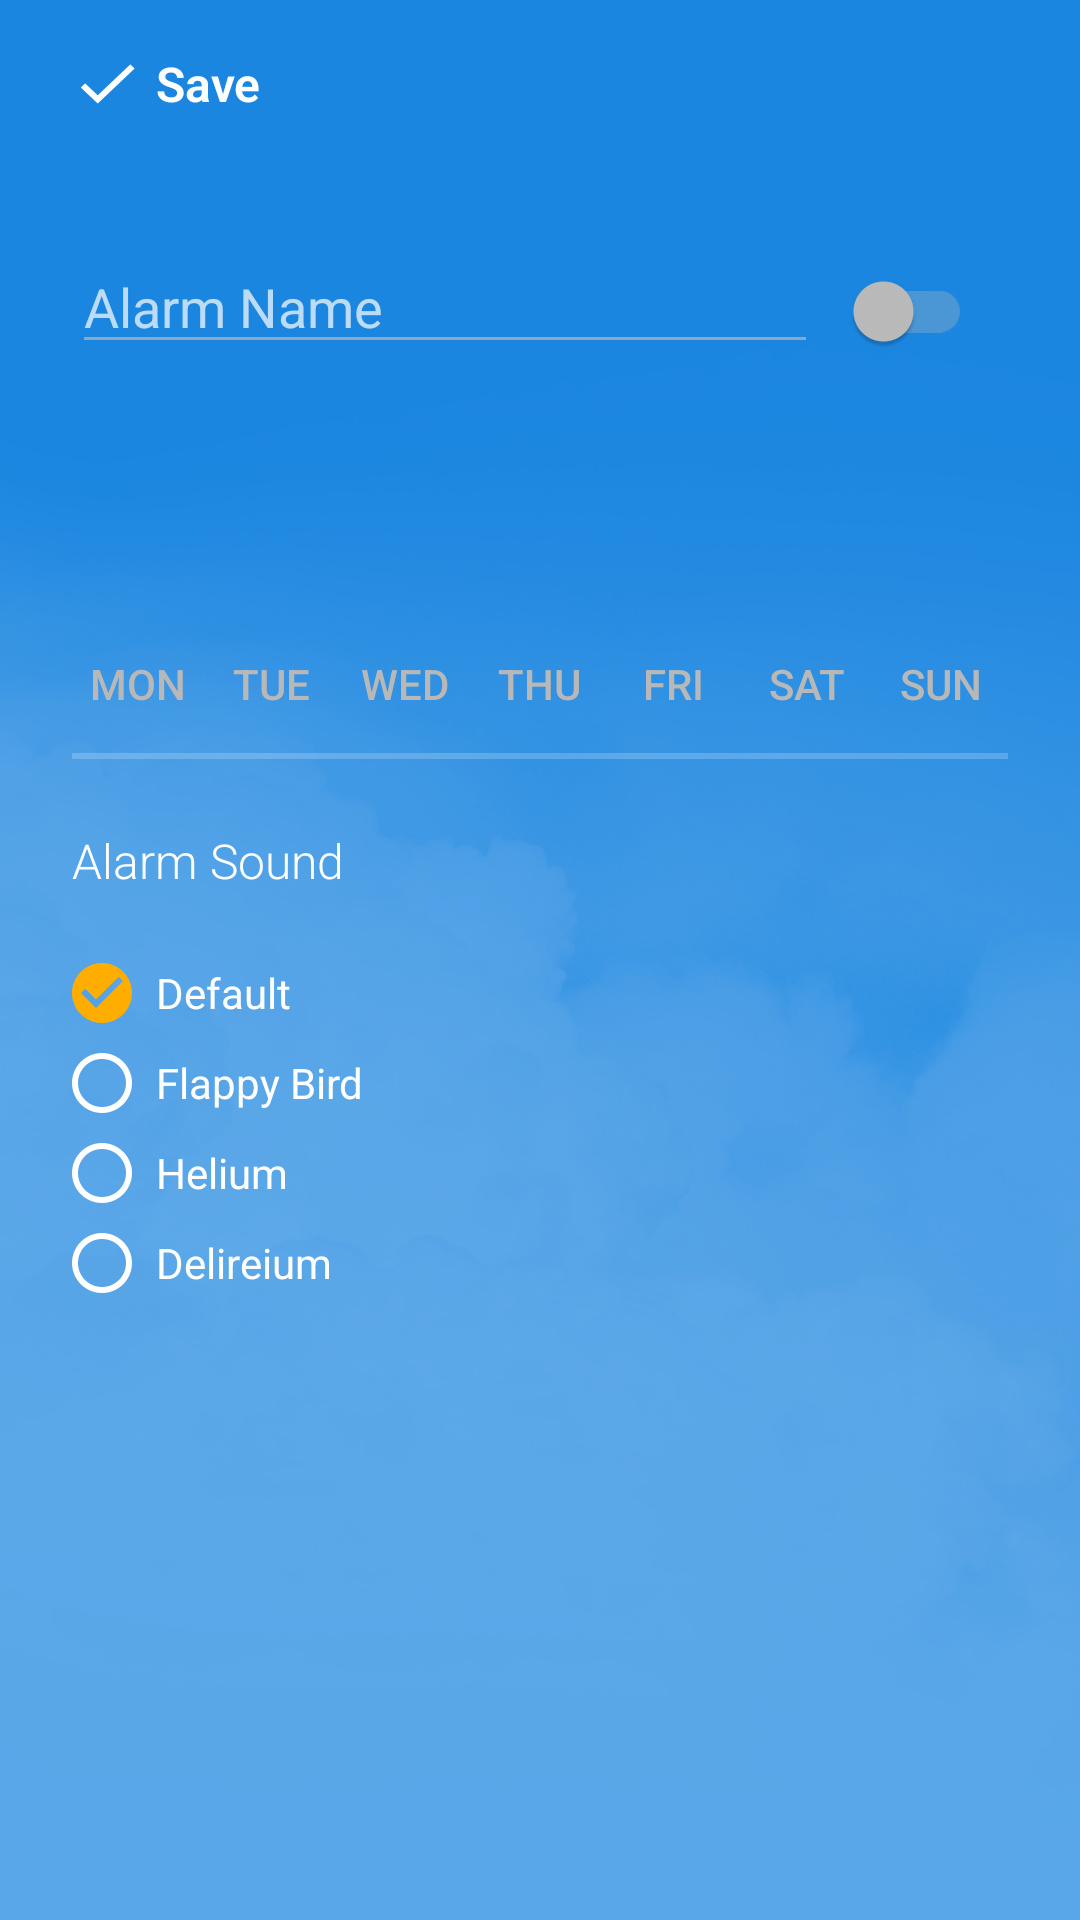

Android layout source for this screen:
<!-- AndroidManifest.xml: application theme WeatherWake -->
<!-- res/layout/activity_alarm_details.xml -->
<LinearLayout xmlns:android="http://schemas.android.com/apk/res/android"
    xmlns:tools="http://schemas.android.com/tools"
    android:layout_width="match_parent"
    android:layout_height="match_parent"
    android:background="@drawable/bg_second"
    android:orientation="vertical"
    tools:context="net.mready.weatherwake.ui.activities.AlarmDetailsActivity">

    <android.support.v7.widget.Toolbar
        android:id="@+id/toolbar"
        android:layout_width="match_parent"
        android:layout_height="wrap_content">

        <TextView
            android:id="@+id/btn_save"
            android:layout_width="wrap_content"
            android:layout_height="wrap_content"
            android:background="?attr/selectableItemBackground"
            android:drawableStart="@drawable/ic_nav_save"
            android:gravity="center"
            android:paddingBottom="8dp"
            android:paddingLeft="4dp"
            android:paddingRight="12dp"
            android:paddingTop="8dp"
            android:text="Save"
            android:textStyle="bold" />

    </android.support.v7.widget.Toolbar>

    <ScrollView
        android:layout_width="match_parent"
        android:layout_height="match_parent"
        android:padding="@dimen/activity_horizontal_margin">

        <LinearLayout
            android:layout_width="match_parent"
            android:layout_height="wrap_content"
            android:orientation="vertical"
            android:padding="@dimen/activity_horizontal_margin">

            <LinearLayout
                android:layout_width="match_parent"
                android:layout_height="wrap_content"
                android:orientation="horizontal">

                <EditText
                    android:id="@+id/et_alarm_name"
                    android:layout_width="0dp"
                    android:layout_height="wrap_content"
                    android:layout_weight="1"
                    android:hint="Alarm Name"
                    android:inputType="textCapWords"
                    android:textColor="@color/text_white" />

                <android.support.v7.widget.SwitchCompat
                    android:id="@+id/sw_alarm_active"
                    android:layout_width="wrap_content"
                    android:layout_height="wrap_content"
                    android:padding="12dp" />

            </LinearLayout>

            <TextView
                android:id="@+id/tv_alarm_time"
                android:layout_width="match_parent"
                android:layout_height="match_parent"
                android:gravity="center_vertical"
                android:textSize="54sp"
                tools:text="12:34" />

            <LinearLayout
                android:layout_width="match_parent"
                android:layout_height="wrap_content"
                android:layout_marginTop="10dp"
                android:orientation="horizontal">

                <ToggleButton
                    android:id="@+id/btn_day_mon"
                    android:layout_width="0dp"
                    android:layout_height="match_parent"
                    android:layout_weight="1"
                    android:background="@drawable/bg_day_toggle"
                    android:textOff="Mon"
                    android:textOn="Mon" />

                <ToggleButton
                    android:id="@+id/btn_day_tue"
                    android:layout_width="0dp"
                    android:layout_height="match_parent"
                    android:layout_weight="1"
                    android:background="@drawable/bg_day_toggle"
                    android:textOff="Tue"
                    android:textOn="Tue" />

                <ToggleButton
                    android:id="@+id/btn_day_wed"
                    android:layout_width="0dp"
                    android:layout_height="match_parent"
                    android:layout_weight="1"
                    android:background="@drawable/bg_day_toggle"
                    android:textOff="Wed"
                    android:textOn="Wed" />

                <ToggleButton
                    android:id="@+id/btn_day_thu"
                    android:layout_width="0dp"
                    android:layout_height="match_parent"
                    android:layout_weight="1"
                    android:background="@drawable/bg_day_toggle"
                    android:textOff="Thu"
                    android:textOn="Thu" />

                <ToggleButton
                    android:id="@+id/btn_day_fri"
                    android:layout_width="0dp"
                    android:layout_height="match_parent"
                    android:layout_weight="1"
                    android:background="@drawable/bg_day_toggle"
                    android:textOff="Fri"
                    android:textOn="Fri" />

                <ToggleButton
                    android:id="@+id/btn_day_sat"
                    android:layout_width="0dp"
                    android:layout_height="match_parent"
                    android:layout_weight="1"
                    android:background="@drawable/bg_day_toggle"
                    android:textOff="Sat"
                    android:textOn="Sat" />

                <ToggleButton
                    android:id="@+id/btn_day_sun"
                    android:layout_width="0dp"
                    android:layout_height="match_parent"
                    android:layout_weight="1"
                    android:background="@drawable/bg_day_toggle"
                    android:textOff="Sun"
                    android:textOn="Sun" />

            </LinearLayout>

            <TextView
                android:layout_width="match_parent"
                android:layout_height="48dp"
                android:layout_marginBottom="10dp"
                android:layout_marginTop="10dp"
                android:gravity="center_vertical"
                android:text="Alarm Sound" />

            <RadioGroup
                android:layout_width="match_parent"
                android:layout_height="match_parent"
                android:id="@+id/rdbtn">
            <RadioButton
                android:layout_width="match_parent"
                android:id="@+id/rd_bn_0"
                android:layout_height="wrap_content"
                android:button="@drawable/radio_on"
                android:checked="true"
                android:enabled="false"
                android:paddingStart="8dp"
                android:text="Default"
                android:onClick="onRadioButtonClicked"
                android:textColor="@color/text_white" />

            <RadioButton
                android:layout_width="match_parent"
                android:layout_height="wrap_content"
                android:id="@+id/rd_bn_1"
                android:button="@drawable/radio_off"
                android:checked="true"
                android:enabled="false"
                android:paddingStart="8dp"
                android:layout_marginTop="10dp"
                android:text="Flappy Bird"
                android:onClick="onRadioButtonClicked"
                android:textColor="@color/text_white" />

            <RadioButton
                android:layout_width="match_parent"
                android:layout_height="wrap_content"
                android:button="@drawable/radio_off"
                android:id="@+id/rd_bn_2"
                android:checked="true"
                android:enabled="false"
                android:layout_marginTop="10dp"
                android:paddingStart="8dp"
                android:text="Helium"
                android:onClick="onRadioButtonClicked"
                android:textColor="@color/text_white" />

            <RadioButton
                android:layout_width="match_parent"
                android:layout_height="wrap_content"
                android:button="@drawable/radio_off"
                android:id="@+id/rd_bn_3"
                android:checked="true"
                android:enabled="false"
                android:paddingStart="8dp"
                android:text="Delireium"
                android:layout_marginTop="10dp"
                android:onClick="onRadioButtonClicked"
                android:textColor="@color/text_white" />
            </RadioGroup>

        </LinearLayout>

    </ScrollView>

</LinearLayout>
<!-- resources referenced by this layout -->
<resources>
  <color name="text_white">#ffffff</color>
  <dimen name="activity_horizontal_margin">12dp</dimen>
  <!-- drawable bg_day_toggle (drawable) -->
  <?xml version="1.0" encoding="utf-8"?>
  <selector xmlns:android="http://schemas.android.com/apk/res/android">
      <item android:drawable="@drawable/bg_days_on" android:state_checked="true" />
      <item android:drawable="@drawable/bg_days_on" android:state_selected="true" />
      <item android:drawable="@drawable/bg_days_off" />
  </selector>
  <!-- drawable bg_second: png bitmap (drawable-xxhdpi, 415273 bytes) -->
  <!-- drawable ic_nav_save: png bitmap (drawable-xxhdpi, 1851 bytes) -->
  <!-- drawable radio_off: png bitmap (drawable-xxhdpi, 2039 bytes) -->
  <!-- drawable radio_on: png bitmap (drawable-xxhdpi, 1900 bytes) -->
  <style name="WeatherWake" parent="Theme.AppCompat.NoActionBar">
          <item name="colorPrimary">@color/weatherwake_blue</item>
          <item name="colorPrimaryDark">@color/primary_dark</item>
          <item name="colorAccent">@color/accent</item>
          <item name="switchStyle">@style/WeatherWake.Switch</item>
          <item name="android:colorForeground">#b9b8b8</item>
          <item name="android:windowBackground">@color/weatherwake_blue</item>
          <item name="android:textViewStyle">@style/WeatherWake.TextViewStyle</item>
          <item name="android:scrollbarStyle">outsideOverlay</item>
          <item name="android:scrollbarThumbVertical">@drawable/scroller_thumb</item>
          <item name="android:scrollbarTrackVertical">@drawable/scroller_track</item>
      </style>
  <color name="weatherwake_blue">#1b86e0</color>
  <color name="primary_dark">#1878c9</color>
  <color name="accent">#ffae00</color>
  <style name="WeatherWake.Switch" parent="Widget.AppCompat.CompoundButton.Switch">
          <item name="android:colorForeground">#b9b8b8</item>
      </style>
  <style name="WeatherWake.TextViewStyle" parent="TextAppearance.AppCompat">
          <item name="android:textColor">@color/text_white</item>
          <item name="android:textSize">16sp</item>
          <item name="android:fontFamily">sans-serif-light</item>
      </style>
  <!-- drawable scroller_thumb (drawable) -->
  <?xml version="1.0" encoding="utf-8"?>
  <layer-list xmlns:android="http://schemas.android.com/apk/res/android">
      <item>
          <shape>
              <size android:width="11dp" />
              <solid android:color="#00000000" />
          </shape>
      </item>
  
      <item
          android:left="3dp"
          android:right="3dp">
          <shape>
              <size android:width="5dp" />
              <solid android:color="#fff" />
          </shape>
      </item>
  </layer-list>
  <!-- drawable scroller_track (drawable) -->
  <?xml version="1.0" encoding="utf-8"?>
  <layer-list xmlns:android="http://schemas.android.com/apk/res/android">
      <item>
          <shape>
              <size android:width="11dp" />
              <solid android:color="#00000000" />
          </shape>
      </item>
  
      <item
          android:left="5dp"
          android:right="5dp">
          <shape>
              <size android:width="1dp" />
              <solid android:color="#00000000" />
          </shape>
      </item>
  </layer-list>
</resources>
